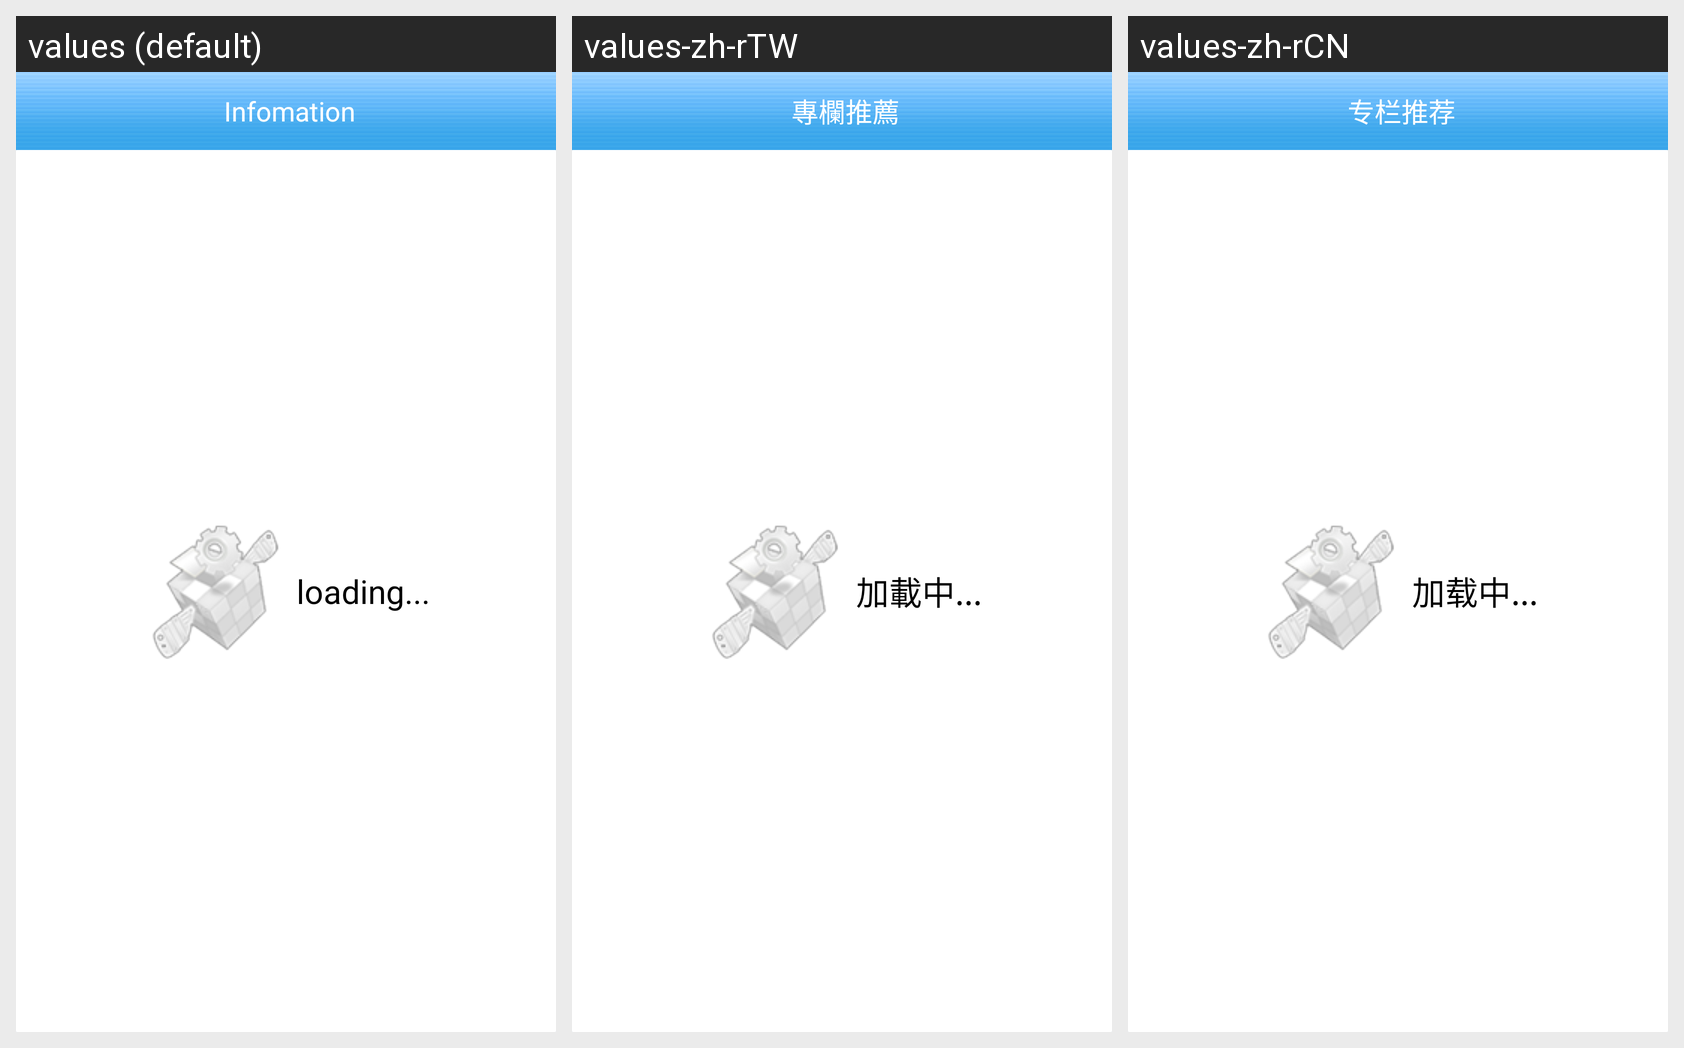

The Android screen above is rendered under several locales of the same app. Produce the string resources it draws, with the default and per-locale values.
Android screen res/layout/news_content.xml rendered under 3 locales, left to right: values (default), values-zh-rTW, values-zh-rCN. Device: Nexus 5 (rendered at 1080×1920; each locale shown at half size, 540×960, under a caption strip naming it); theme Theme.MaterialComponents.DayNight.NoActionBar.
Strings drawn on this screen, with the default value and each locale's value (text and hints the layout hard-codes, and strings that could not be matched under every locale, appear in the picture but are not listed):

news_recommend_title
  values: Infomation
  values-zh-rTW: 專欄推薦
  values-zh-rCN: 专栏推荐

loading
  values: loading...
  values-zh-rTW: 加載中...
  values-zh-rCN: 加载中...
